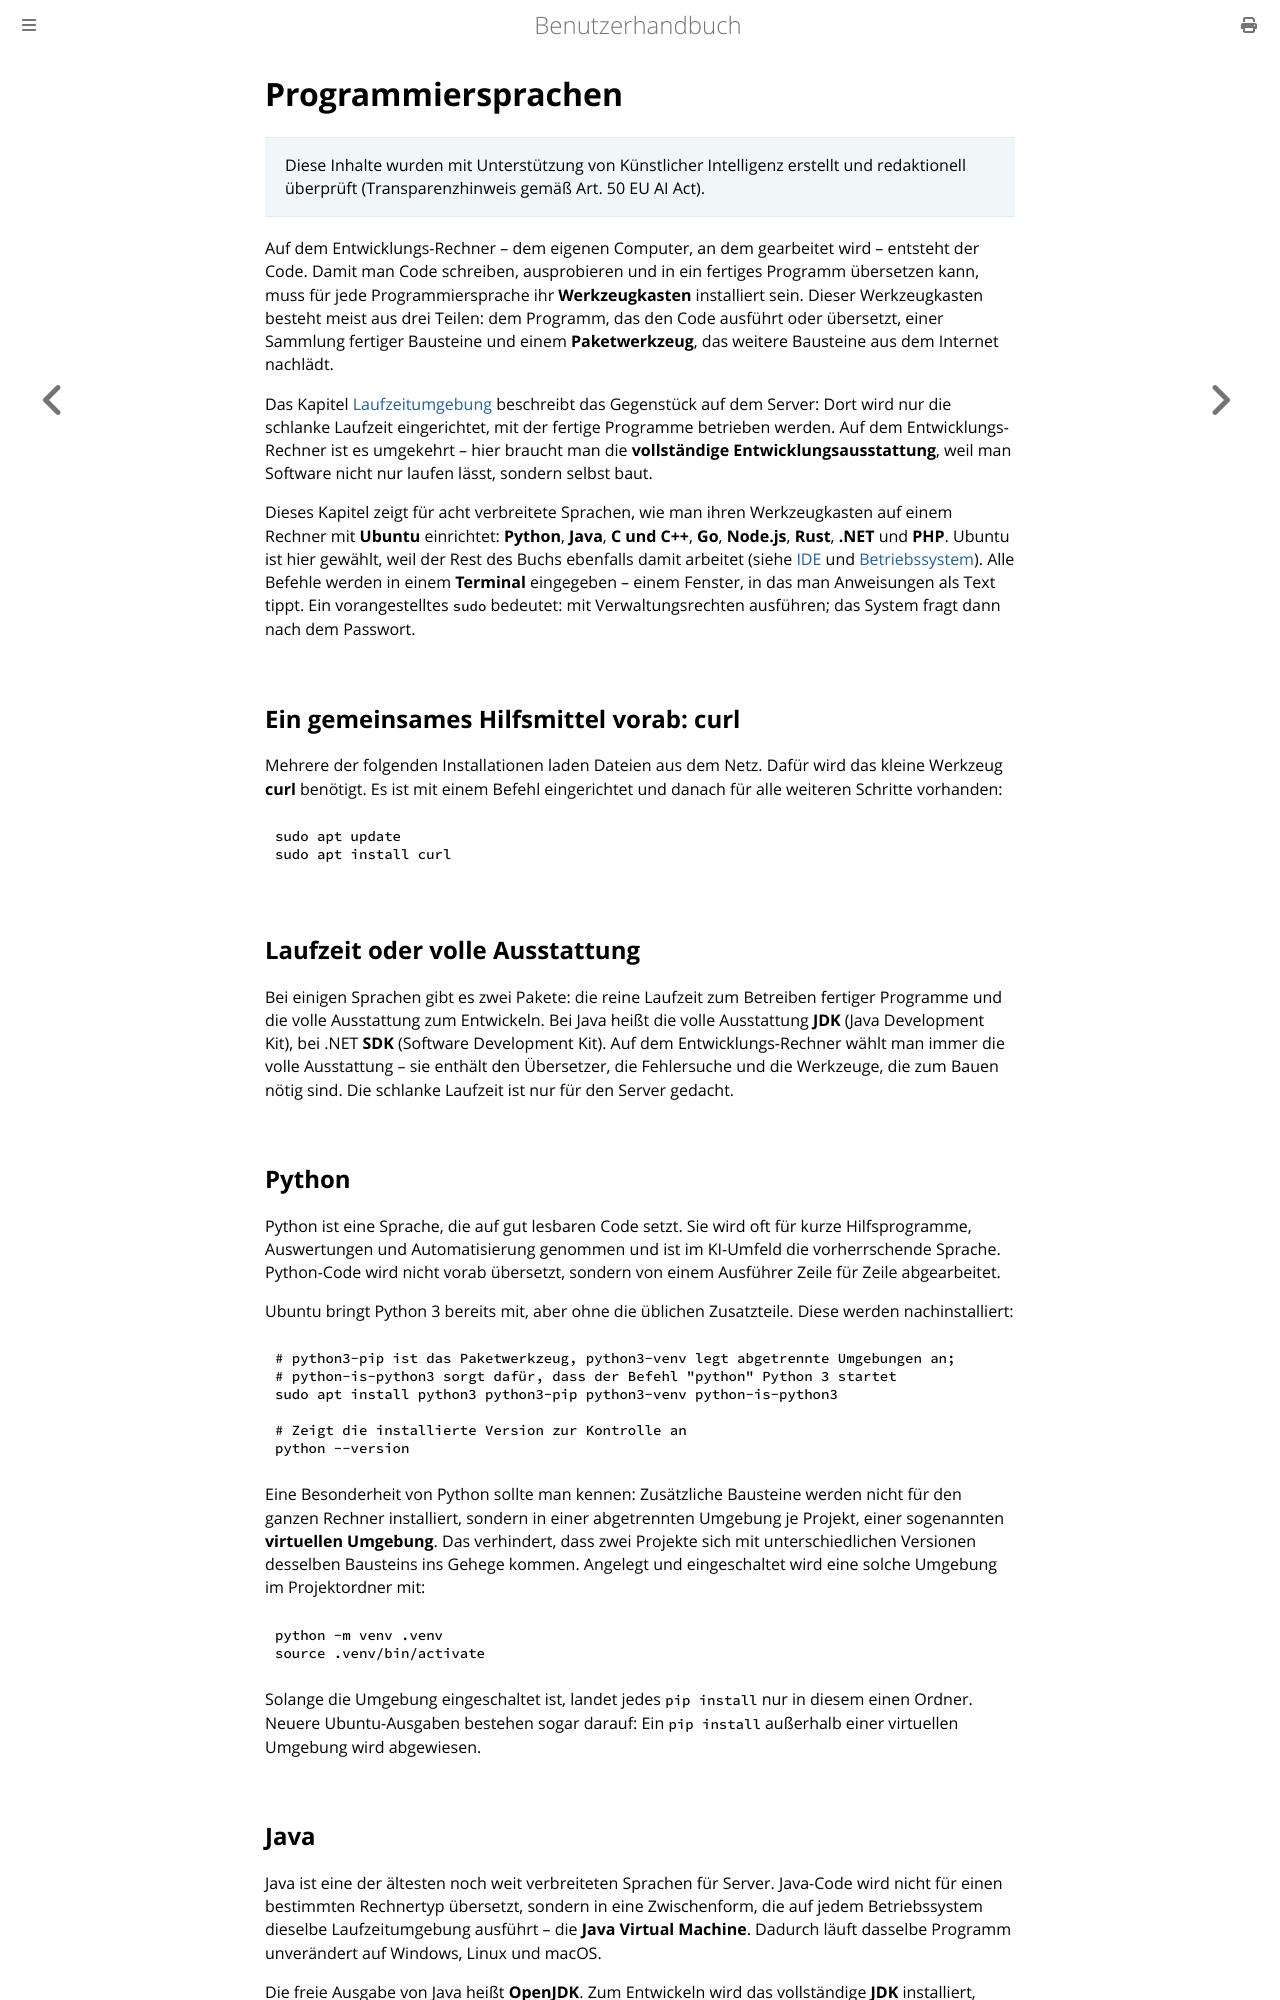

repository: thorstenkloehn/benutzerbuch · page: entwicklungs-rechner/programmiersprachen.html · generator: mdbook

# Programmiersprachen

> Diese Inhalte wurden mit Unterstützung von Künstlicher Intelligenz erstellt und redaktionell überprüft (Transparenzhinweis gemäß Art. 50 EU AI Act).

Auf dem Entwicklungs-Rechner – dem eigenen Computer, an dem gearbeitet wird – entsteht der Code. Damit man Code schreiben, ausprobieren und in ein fertiges Programm übersetzen kann, muss für jede Programmiersprache ihr **Werkzeugkasten** installiert sein. Dieser Werkzeugkasten besteht meist aus drei Teilen: dem Programm, das den Code ausführt oder übersetzt, einer Sammlung fertiger Bausteine und einem **Paketwerkzeug**, das weitere Bausteine aus dem Internet nachlädt.

Das Kapitel [Laufzeitumgebung](../server-einrichten/laufzeitumgebung.md) beschreibt das Gegenstück auf dem Server: Dort wird nur die schlanke Laufzeit eingerichtet, mit der fertige Programme betrieben werden. Auf dem Entwicklungs-Rechner ist es umgekehrt – hier braucht man die **vollständige Entwicklungsausstattung**, weil man Software nicht nur laufen lässt, sondern selbst baut.

Dieses Kapitel zeigt für acht verbreitete Sprachen, wie man ihren Werkzeugkasten auf einem Rechner mit **Ubuntu** einrichtet: **Python**, **Java**, **C und C++**, **Go**, **Node.js**, **Rust**, **.NET** und **PHP**. Ubuntu ist hier gewählt, weil der Rest des Buchs ebenfalls damit arbeitet (siehe [IDE](./ide.md) und [Betriebssystem](../server-einrichten/betriebssystem.md)). Alle Befehle werden in einem **Terminal** eingegeben – einem Fenster, in das man Anweisungen als Text tippt. Ein vorangestelltes `sudo` bedeutet: mit Verwaltungsrechten ausführen; das System fragt dann nach dem Passwort.

## Ein gemeinsames Hilfsmittel vorab: curl

Mehrere der folgenden Installationen laden Dateien aus dem Netz. Dafür wird das kleine Werkzeug **curl** benötigt. Es ist mit einem Befehl eingerichtet und danach für alle weiteren Schritte vorhanden:

```bash
sudo apt update
sudo apt install curl
```

## Laufzeit oder volle Ausstattung

Bei einigen Sprachen gibt es zwei Pakete: die reine Laufzeit zum Betreiben fertiger Programme und die volle Ausstattung zum Entwickeln. Bei Java heißt die volle Ausstattung **JDK** (Java Development Kit), bei .NET **SDK** (Software Development Kit). Auf dem Entwicklungs-Rechner wählt man immer die volle Ausstattung – sie enthält den Übersetzer, die Fehlersuche und die Werkzeuge, die zum Bauen nötig sind. Die schlanke Laufzeit ist nur für den Server gedacht.

## Python

Python ist eine Sprache, die auf gut lesbaren Code setzt. Sie wird oft für kurze Hilfsprogramme, Auswertungen und Automatisierung genommen und ist im KI-Umfeld die vorherrschende Sprache. Python-Code wird nicht vorab übersetzt, sondern von einem Ausführer Zeile für Zeile abgearbeitet.

Ubuntu bringt Python 3 bereits mit, aber ohne die üblichen Zusatzteile. Diese werden nachinstalliert:

```bash
# python3-pip ist das Paketwerkzeug, python3-venv legt abgetrennte Umgebungen an;
# python-is-python3 sorgt dafür, dass der Befehl "python" Python 3 startet
sudo apt install python3 python3-pip python3-venv python-is-python3

# Zeigt die installierte Version zur Kontrolle an
python --version
```

Eine Besonderheit von Python sollte man kennen: Zusätzliche Bausteine werden nicht für den ganzen Rechner installiert, sondern in einer abgetrennten Umgebung je Projekt, einer sogenannten **virtuellen Umgebung**. Das verhindert, dass zwei Projekte sich mit unterschiedlichen Versionen desselben Bausteins ins Gehege kommen. Angelegt und eingeschaltet wird eine solche Umgebung im Projektordner mit:

```bash
python -m venv .venv
source .venv/bin/activate
```

Solange die Umgebung eingeschaltet ist, landet jedes `pip install` nur in diesem einen Ordner. Neuere Ubuntu-Ausgaben bestehen sogar darauf: Ein `pip install` außerhalb einer virtuellen Umgebung wird abgewiesen.
